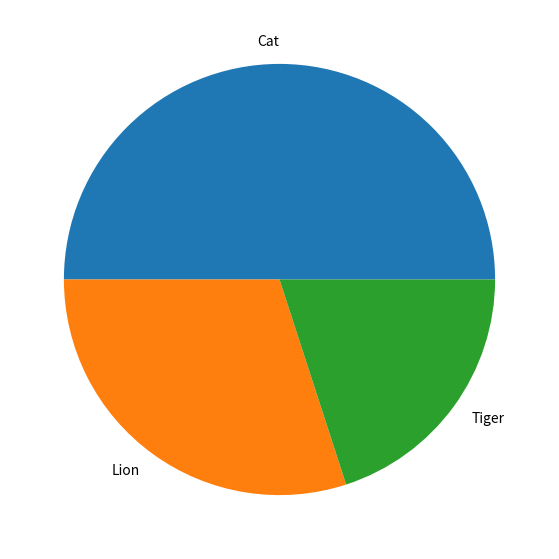

Source code (Python):
'''14.WAP to plot a properly labelled pie chart with pyplot'''
import matplotlib.pyplot as plt
dataset=['Cat','Lion','Tiger']
data=['50','30','20']
fig=plt.figure(figsize=(10,7))
plt.pie(data,labels=dataset)
plt.show()